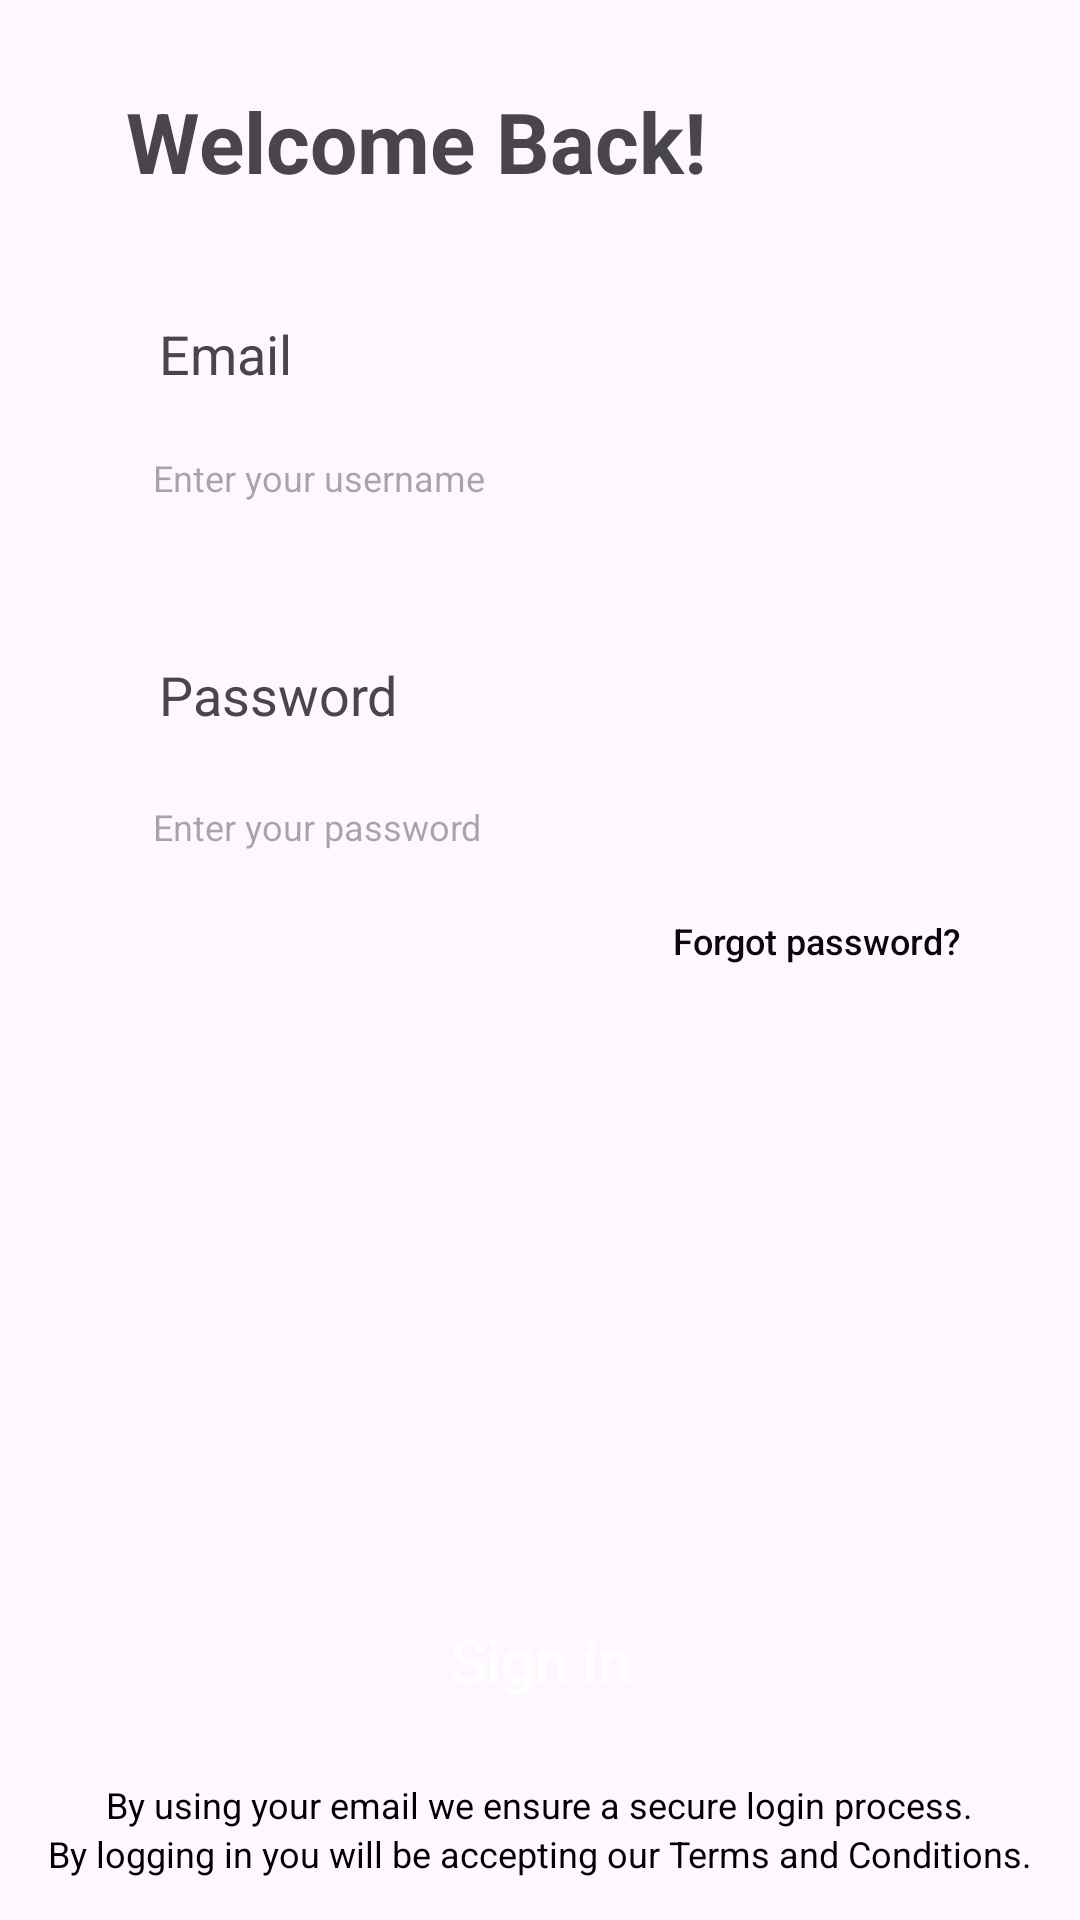

Here is an Android app screen rendered from its layout file. Give the layout XML and the strings, colors and styles it references.
<!-- AndroidManifest.xml: application theme Theme.Endore -->
<!-- res/layout/activity_login.xml -->
<?xml version="1.0" encoding="utf-8"?>
<androidx.constraintlayout.widget.ConstraintLayout xmlns:android="http://schemas.android.com/apk/res/android"
    xmlns:app="http://schemas.android.com/apk/res-auto"
    xmlns:tools="http://schemas.android.com/tools"
    android:id="@+id/main"
    android:layout_width="match_parent"
    android:layout_height="match_parent"
    tools:context=".User.Login_Activity">

    <TextView
        android:id="@+id/welcome_back_text"
        android:layout_width="wrap_content"
        android:layout_height="wrap_content"
        android:text="Welcome Back!"
        android:textSize="28sp"
        android:textStyle="bold"
        android:layout_marginLeft="20dp"
        android:layout_marginBottom="320dp"

        app:layout_constraintBottom_toBottomOf="parent"
        app:layout_constraintTop_toTopOf="parent"
        app:layout_constraintHorizontal_bias="0.15"
        app:layout_constraintVertical_bias="0.1"
        app:layout_constraintStart_toStartOf="parent"
        app:layout_constraintEnd_toEndOf="parent"
        >

    </TextView>

    <TextView
        android:id="@+id/email"
        android:layout_width="wrap_content"
        android:layout_height="wrap_content"
        android:text="Email"
        android:textSize="18dp"
        android:layout_marginTop="40dp"
        android:layout_marginLeft="53dp"

        app:layout_constraintStart_toStartOf="parent"
        app:layout_constraintEnd_toEndOf="parent"
        app:layout_constraintHorizontal_bias="0.0"
        app:layout_constraintVertical_bias="0.0"
        app:layout_constraintTop_toBottomOf="@id/welcome_back_text"
        app:layout_constraintBottom_toBottomOf="parent"


        >

    </TextView>

    <EditText
        android:id="@+id/enter_username"
        android:layout_width="match_parent"
        android:layout_height="40dp"
        android:paddingStart="5dp"
        android:hint="  Enter your username"
        android:textSize="12dp"
        android:layout_marginLeft="40dp"
        android:layout_marginRight="40dp"
        android:background="@drawable/edit_text_transparent"

        app:layout_constraintStart_toStartOf="parent"
        app:layout_constraintEnd_toEndOf="parent"
        app:layout_constraintHorizontal_bias="0.19"
        app:layout_constraintVertical_bias="0.02"
        app:layout_constraintTop_toBottomOf="@id/email"
        app:layout_constraintBottom_toBottomOf="parent"
        >

    </EditText>

    <TextView
        android:id="@+id/password"
        android:layout_width="wrap_content"
        android:layout_height="wrap_content"
        android:text="Password"
        android:textSize="18dp"
        android:layout_marginTop="40dp"
        android:layout_marginLeft="53dp"


        app:layout_constraintStart_toStartOf="parent"
        app:layout_constraintEnd_toEndOf="parent"
        app:layout_constraintHorizontal_bias="0.0"
        app:layout_constraintVertical_bias="0.0"
        app:layout_constraintTop_toBottomOf="@id/enter_username"
        app:layout_constraintBottom_toBottomOf="parent"
        >

    </TextView>

    <EditText
        android:id="@+id/enter_password"
        android:layout_height="40dp"
        android:layout_width="match_parent"
        android:layout_marginRight="40dp"

        android:layout_marginLeft="40dp"
        android:layout_marginTop="5dp"
        android:paddingStart="5dp"
        android:hint="  Enter your password"
        android:textSize="12dp"
        android:background="@drawable/edit_text_transparent"

        app:layout_constraintStart_toStartOf="parent"
        app:layout_constraintEnd_toEndOf="parent"
        app:layout_constraintHorizontal_bias="0.19"
        app:layout_constraintVertical_bias="0.02"
        app:layout_constraintTop_toBottomOf="@+id/password"
        app:layout_constraintBottom_toBottomOf="parent"
        >

    </EditText>





    <androidx.appcompat.widget.AppCompatButton
        android:id="@+id/forgot_password"
        android:layout_width="wrap_content"
        android:layout_height="20dp"
        android:layout_marginTop="8dp"
        app:layout_constraintRight_toRightOf="parent"
        android:layout_marginRight="40dp"
        android:background="@null"
        android:textSize="12dp"
        android:text="Forgot password?"
        android:textAllCaps="false"
        android:textColor="#090909"
        app:layout_constraintTop_toBottomOf="@+id/enter_password">

    </androidx.appcompat.widget.AppCompatButton>


    <androidx.appcompat.widget.AppCompatButton
        android:id="@+id/sign_in_btn"
        android:layout_width="match_parent"
        android:layout_height="wrap_content"
        android:layout_centerHorizontal="true"
        android:layout_marginStart="30dp"
        android:layout_marginEnd="30dp"
        android:background="@drawable/background_btn_intro3"
        android:paddingStart="5dp"
        android:paddingEnd="5dp"
        android:text="Sign in"
        android:textAllCaps="false"
        android:textColor="#ffffff"
        android:textSize="20sp"

        app:layout_constraintBottom_toBottomOf="parent"
        app:layout_constraintEnd_toEndOf="parent"
        app:layout_constraintHorizontal_bias="0.0"
        app:layout_constraintStart_toStartOf="parent"
        app:layout_constraintTop_toBottomOf="@id/password"
        app:layout_constraintVertical_bias="0.82"

        />

    <LinearLayout
        android:id="@+id/bottom_text_holder"
        android:layout_width="match_parent"
        android:layout_height="wrap_content"
        android:layout_margin="8dp"
        android:gravity="center"
        android:orientation="vertical"

        app:layout_constraintTop_toTopOf="parent"
        app:layout_constraintBottom_toBottomOf="parent"
        app:layout_constraintHorizontal_bias="0.5"
        app:layout_constraintVertical_bias="0.99"
        app:layout_constraintEnd_toEndOf="parent"
        app:layout_constraintStart_toStartOf="parent">

        <TextView
            android:id="@+id/textview4"
            android:layout_width="wrap_content"
            android:layout_height="wrap_content"
            android:text="By using your email we ensure a secure login process."
            android:textColor="#000000"
            android:textSize="12sp">

        </TextView>

        <TextView
            android:id="@+id/textview5"
            android:layout_width="wrap_content"
            android:layout_height="wrap_content"
            android:clickable="true"
            android:linksClickable="true"
            android:text="By logging in you will be accepting our Terms and Conditions."
            android:textColor="#000000"
            android:textIsSelectable="true"
            android:textSize="12sp">

        </TextView>

    </LinearLayout>

</androidx.constraintlayout.widget.ConstraintLayout>
<!-- resources referenced by this layout -->
<resources>
  <style name="Theme.Endore" parent="Base.Theme.Endore" />
  <style name="Base.Theme.Endore" parent="Theme.Material3.DayNight.NoActionBar">
          
          
      </style>
</resources>
